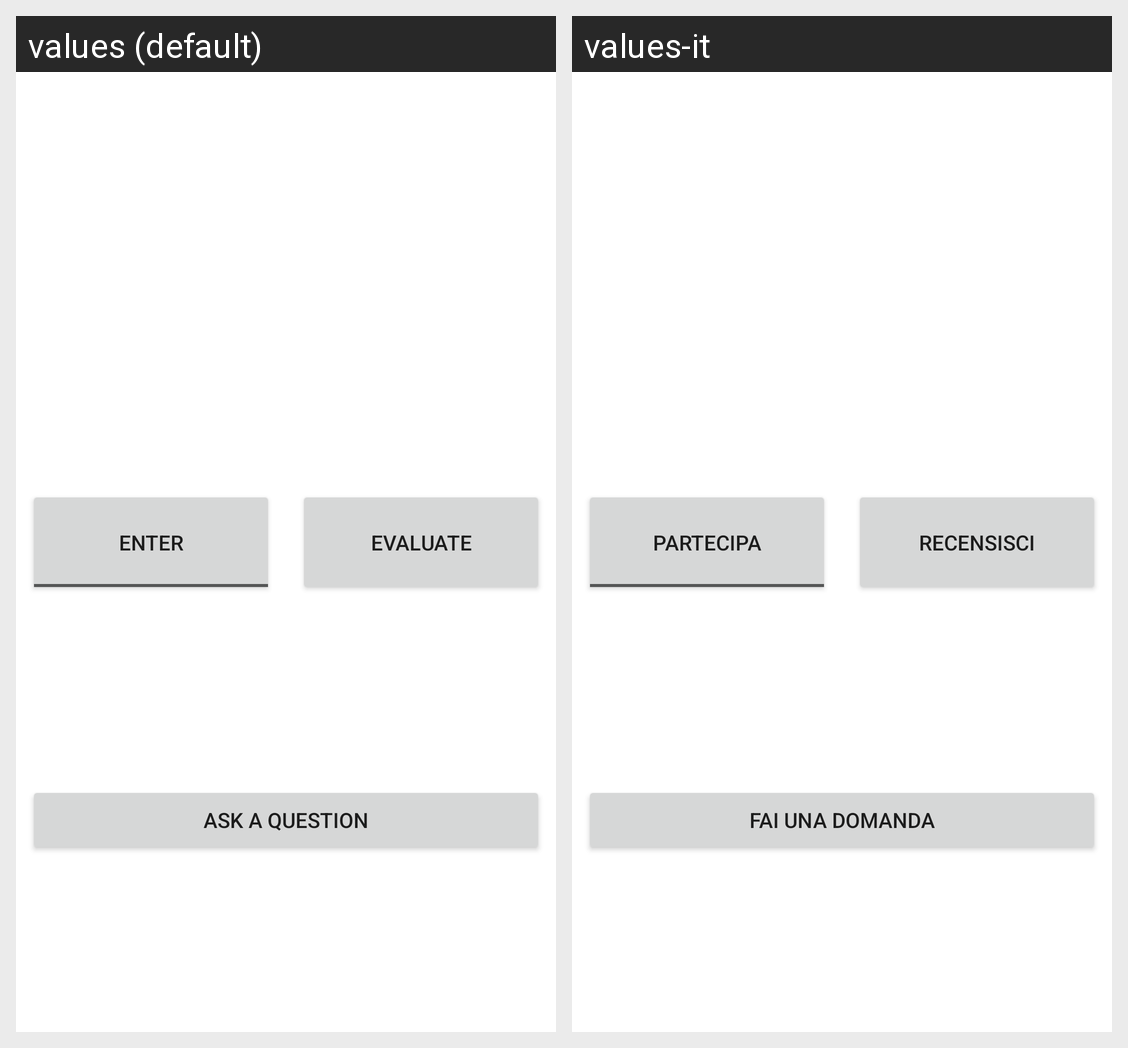

Locale-by-locale string values for the Android screen shown in this grid:
Android screen res/layout/student_lesson_button_fragment.xml rendered under 2 locales, left to right: values (default), values-it. Device: Nexus 5 (rendered at 1080×1920; each locale shown at half size, 540×960, under a caption strip naming it); theme AppTheme.NoActionBar.
Strings drawn on this screen, with the default value and each locale's value (text and hints the layout hard-codes, and strings that could not be matched under every locale, appear in the picture but are not listed):

partecipateButtonText
  values: Enter
  values-it: Partecipa

evaluateButtonText
  values: Evaluate
  values-it: Recensisci

questionButtonText
  values: Ask a question
  values-it: Fai una domanda
